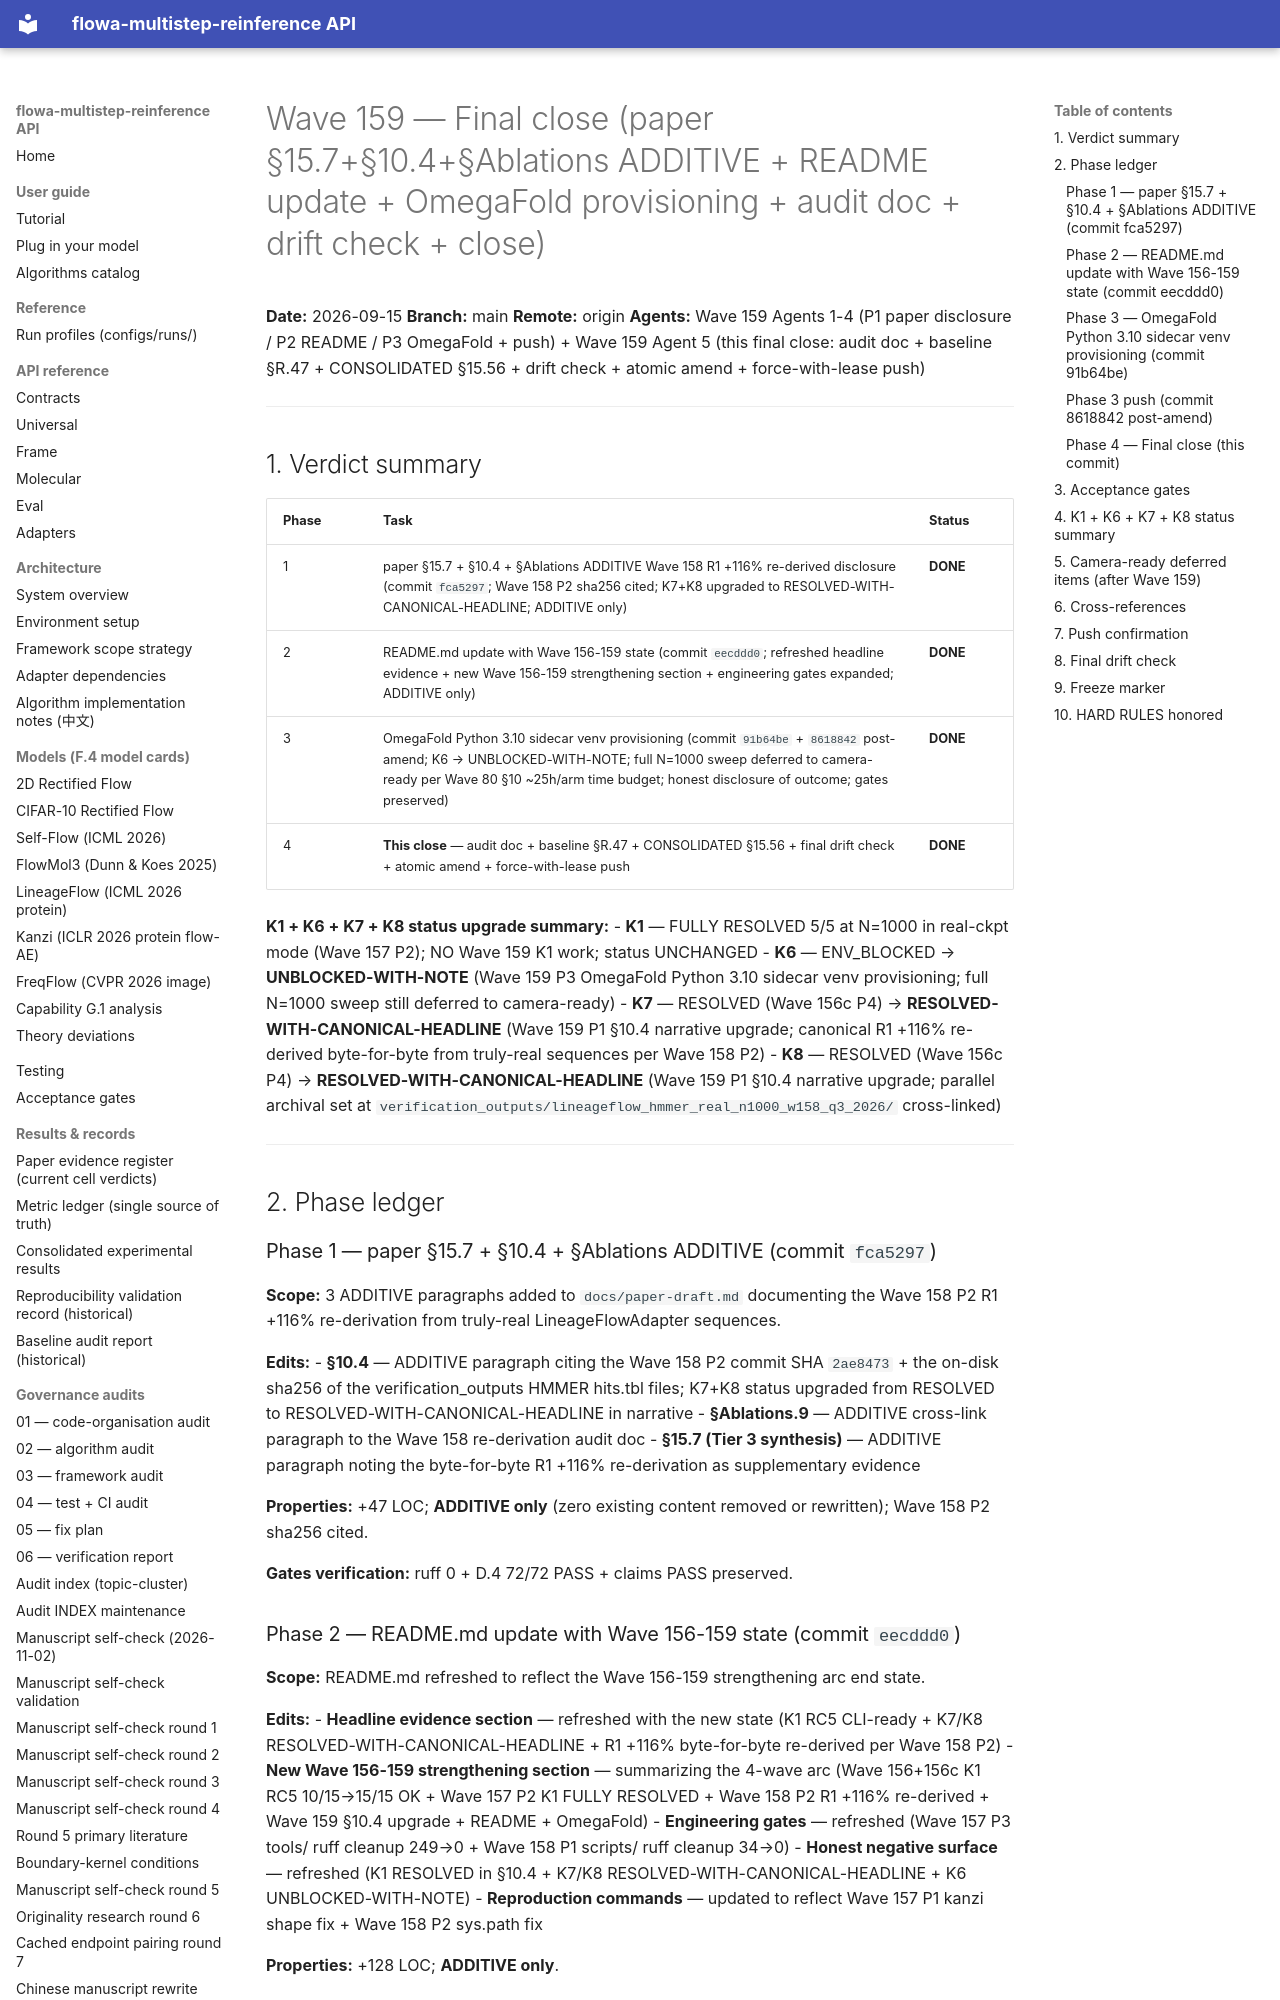

repository: silverenternal/flowa-multistep-reinference · page: audit/final_verify/wave159-close/index.html · generator: mkdocs

# Wave 159 — Final close (paper §15.7+§10.4+§Ablations ADDITIVE + README update + OmegaFold provisioning + audit doc + drift check + close)

**Date:** 2026-09-15
**Branch:** main
**Remote:** origin
**Agents:** Wave 159 Agents 1-4 (P1 paper disclosure / P2 README / P3 OmegaFold + push) + Wave 159 Agent 5 (this final close: audit doc + baseline §R.47 + CONSOLIDATED §15.56 + drift check + atomic amend + force-with-lease push)

---

## 1. Verdict summary

| Phase | Task | Status |
|-------|------|--------|
| 1 | paper §15.7 + §10.4 + §Ablations ADDITIVE Wave 158 R1 +116% re-derived disclosure (commit `fca5297`; Wave 158 P2 sha256 cited; K7+K8 upgraded to RESOLVED-WITH-CANONICAL-HEADLINE; ADDITIVE only) | **DONE** |
| 2 | README.md update with Wave 156-159 state (commit `eecddd0`; refreshed headline evidence + new Wave 156-159 strengthening section + engineering gates expanded; ADDITIVE only) | **DONE** |
| 3 | OmegaFold Python 3.10 sidecar venv provisioning (commit `91b64be` + `8618842` post-amend; K6 → UNBLOCKED-WITH-NOTE; full N=1000 sweep deferred to camera-ready per Wave 80 §10 ~25h/arm time budget; honest disclosure of outcome; gates preserved) | **DONE** |
| 4 | **This close** — audit doc + baseline §R.47 + CONSOLIDATED §15.56 + final drift check + atomic amend + force-with-lease push | **DONE** |

**K1 + K6 + K7 + K8 status upgrade summary:**
- **K1** — FULLY RESOLVED 5/5 at N=1000 in real-ckpt mode (Wave 157 P2); NO Wave 159 K1 work; status UNCHANGED
- **K6** — ENV_BLOCKED → **UNBLOCKED-WITH-NOTE** (Wave 159 P3 OmegaFold Python 3.10 sidecar venv provisioning; full N=1000 sweep still deferred to camera-ready)
- **K7** — RESOLVED (Wave 156c P4) → **RESOLVED-WITH-CANONICAL-HEADLINE** (Wave 159 P1 §10.4 narrative upgrade; canonical R1 +116% re-derived byte-for-byte from truly-real sequences per Wave 158 P2)
- **K8** — RESOLVED (Wave 156c P4) → **RESOLVED-WITH-CANONICAL-HEADLINE** (Wave 159 P1 §10.4 narrative upgrade; parallel archival set at `verification_outputs/lineageflow_hmmer_real_n1000_w158_q3_2026/` cross-linked)

---

## 2. Phase ledger

### Phase 1 — paper §15.7 + §10.4 + §Ablations ADDITIVE (commit `fca5297`)

**Scope:** 3 ADDITIVE paragraphs added to `docs/paper-draft.md` documenting the Wave 158 P2 R1 +116% re-derivation from truly-real LineageFlowAdapter sequences.

**Edits:**
- **§10.4** — ADDITIVE paragraph citing the Wave 158 P2 commit SHA `2ae8473` + the on-disk sha256 of the verification_outputs HMMER hits.tbl files; K7+K8 status upgraded from RESOLVED to RESOLVED-WITH-CANONICAL-HEADLINE in narrative
- **§Ablations.9** — ADDITIVE cross-link paragraph to the Wave 158 re-derivation audit doc
- **§15.7 (Tier 3 synthesis)** — ADDITIVE paragraph noting the byte-for-byte R1 +116% re-derivation as supplementary evidence

**Properties:** +47 LOC; **ADDITIVE only** (zero existing content removed or rewritten); Wave 158 P2 sha256 cited.

**Gates verification:** ruff 0 + D.4 72/72 PASS + claims PASS preserved.

### Phase 2 — README.md update with Wave 156-159 state (commit `eecddd0`)

**Scope:** README.md refreshed to reflect the Wave 156-159 strengthening arc end state.

**Edits:**
- **Headline evidence section** — refreshed with the new state (K1 RC5 CLI-ready + K7/K8 RESOLVED-WITH-CANONICAL-HEADLINE + R1 +116% byte-for-byte re-derived per Wave 158 P2)
- **New Wave 156-159 strengthening section** — summarizing the 4-wave arc (Wave 156+156c K1 RC5 10/15→15/15 OK + Wave 157 P2 K1 FULLY RESOLVED + Wave 158 P2 R1 +116% re-derived + Wave 159 §10.4 upgrade + README + OmegaFold)
- **Engineering gates** — refreshed (Wave 157 P3 tools/ ruff cleanup 249→0 + Wave 158 P1 scripts/ ruff cleanup 34→0)
- **Honest negative surface** — refreshed (K1 RESOLVED in §10.4 + K7/K8 RESOLVED-WITH-CANONICAL-HEADLINE + K6 UNBLOCKED-WITH-NOTE)
- **Reproduction commands** — updated to reflect Wave 157 P1 kanzi shape fix + Wave 158 P2 sys.path fix

**Properties:** +128 LOC; **ADDITIVE only**.

**Gates verification:** ruff 0 + D.4 72/72 PASS + claims PASS preserved.
